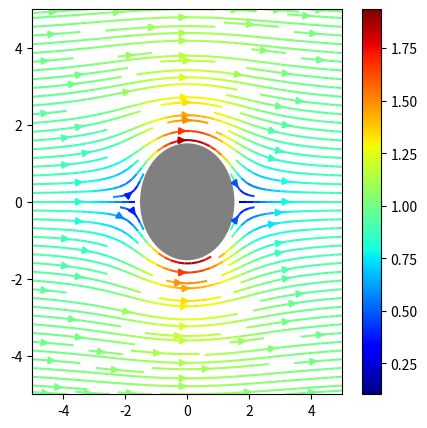

Reproduce this figure in Python.
import numpy as np
import matplotlib.pyplot as plt
from numpy import sin,cos

x = np.linspace(-5,5,100)
y = np.linspace(-5,5,100)
X,Y = np.meshgrid(x,y)

U = 1 
R = 1.5 

r = np.sqrt(X**2+Y**2)  
theta = np.arctan(Y/X) 

Vr = U*(1-(R**2/r**2))*cos(theta) 
Vt = -U*(1+(R**2/r**2))*sin(theta) 

Vx = Vr*cos(theta) - Vt*sin(theta) 
Vy = Vr*sin(theta) + Vt*cos(theta) 

Vx[r<R] = np.nan 
Vy[r<R] = np.nan

plt.figure(figsize=(5,5),dpi=100)
circle1 = plt.Circle((0,0),R,color='grey')
plt.gca().add_patch(circle1)

strplot = plt.streamplot(X,Y,Vx,Vy,color = np.sqrt(Vx**2+Vy**2),density=[1.5,1.5],cmap='jet')
plt.colorbar()
plt.show()